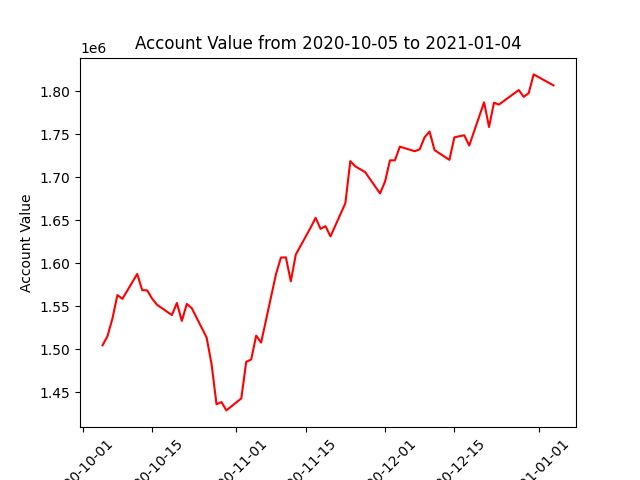

Data behind this chart, as committed beside it:
datadate, account_value
20201005, 1504669
20201006, 1515328
20201007, 1535829
20201008, 1563025
20201009, 1558628
20201012, 1587587
20201013, 1568743
20201014, 1568531
20201015, 1558957
20201016, 1551729
20201019, 1539796
20201020, 1553865
20201021, 1532972
20201022, 1552722
20201023, 1547876
20201026, 1513752
20201027, 1482846
20201028, 1436185
20201029, 1438717
20201030, 1429036
20201102, 1442961
20201103, 1485543
20201104, 1488139
20201105, 1515902
20201106, 1507741
20201109, 1587271
20201110, 1606626
20201111, 1606865
20201112, 1579016
20201113, 1610048
20201116, 1641507
20201117, 1652795
20201118, 1640008
20201119, 1643029
20201120, 1631162
20201123, 1669688
20201124, 1718650
20201125, 1712626
20201127, 1705851
20201130, 1681136
20201201, 1694711
20201202, 1719557
20201203, 1719590
20201204, 1735455
20201207, 1730169
20201208, 1732336
20201209, 1746437
20201210, 1752995
20201211, 1731436
20201214, 1720119
20201215, 1746274
20201216, 1747564
20201217, 1748709
20201218, 1736770
20201221, 1786993
20201222, 1758289
20201223, 1786565
20201224, 1784344
20201228, 1801226
20201229, 1793350
... 3 more rows
